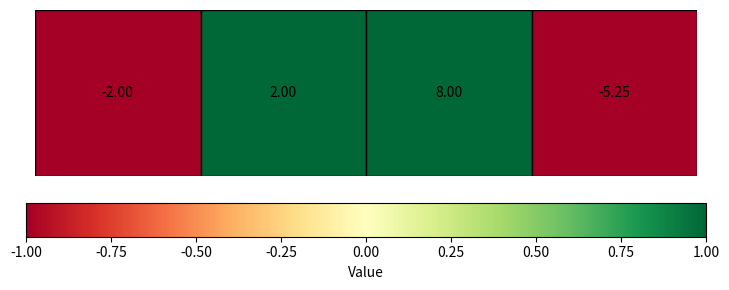
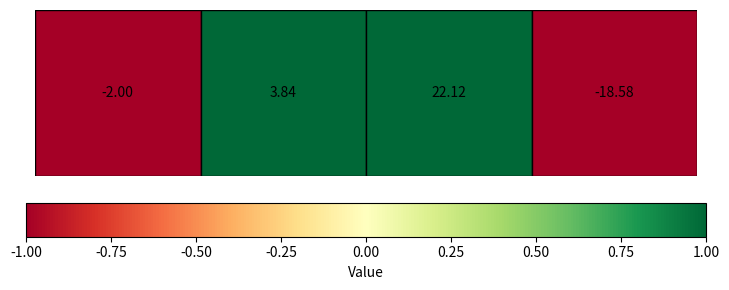
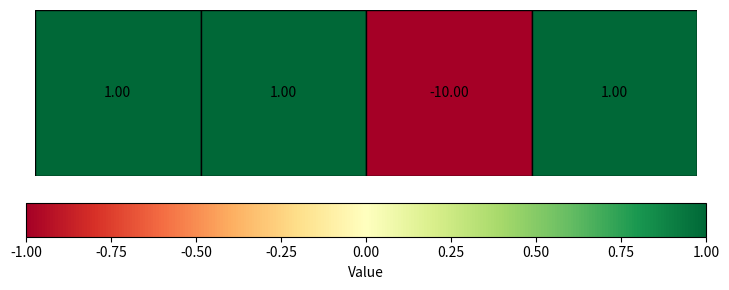

The script that saved these images, in order:
import numpy as np
agent_advantages = np.array([1.0, 1.0, -10.0, 1.0])
opponent_advantages = np.array([-2.0, 2.0, -3.0, 3.0])

agent_advantages

import matplotlib.pyplot as plt
import numpy as np
from matplotlib.colors import Normalize
from matplotlib.cm import ScalarMappable

def plot_advantages(data):
    # Your input array
    # data = np.array([0.1, -0.3, 0.4, 0.6, -1.2])
    
    # Create figure and axis
    fig, ax = plt.subplots(figsize=(12, 3))
    
    # Create a normalization object
    norm = Normalize(vmin=-1, vmax=+1)
    
    # Create a ScalarMappable object for the colorbar
    sm = ScalarMappable(cmap='RdYlGn', norm=norm)
    sm.set_array([])
    
    for i, value in enumerate(data):
        color = plt.cm.RdYlGn(norm(value))  # Get color
        ax.add_patch(plt.Rectangle((i, 0), 1, 1, facecolor=color, edgecolor='black'))
        
        # Add text (value) to each tile
        ax.text(i + 0.5, 0.5, f'{value:.2f}', ha='center', va='center')
    
    ax.set_xlim(0, len(data))
    ax.set_ylim(0, 1)
    ax.set_aspect('equal')
    ax.axis('off')
    
    # Add colorbar
    cbar = plt.colorbar(sm, ax=ax, orientation='horizontal', aspect=20, pad=0.12)
    cbar.set_label('Value')
    
    plt.tight_layout()
    plt.show()

# advantage alignment changes to the advantages
# eq. 43
agent_aa_advantages_linear = (np.cumsum(agent_advantages) / np.arange(1, len(agent_advantages) + 1)) * opponent_advantages
# eq. 42
gamma = 0.96
agent_aa_advantages_discount = (np.cumsum(agent_advantages) * np.power(gamma, np.arange(0, len(agent_advantages)))) * opponent_advantages
print(f"Agent advantages linear: {agent_advantages}")
plot_advantages(agent_aa_advantages_linear)
print(f"Agent advantages discount: {agent_advantages}")
plot_advantages(agent_aa_advantages_discount)
print(f"Agent advantages: {agent_advantages}")
plot_advantages(agent_advantages)

